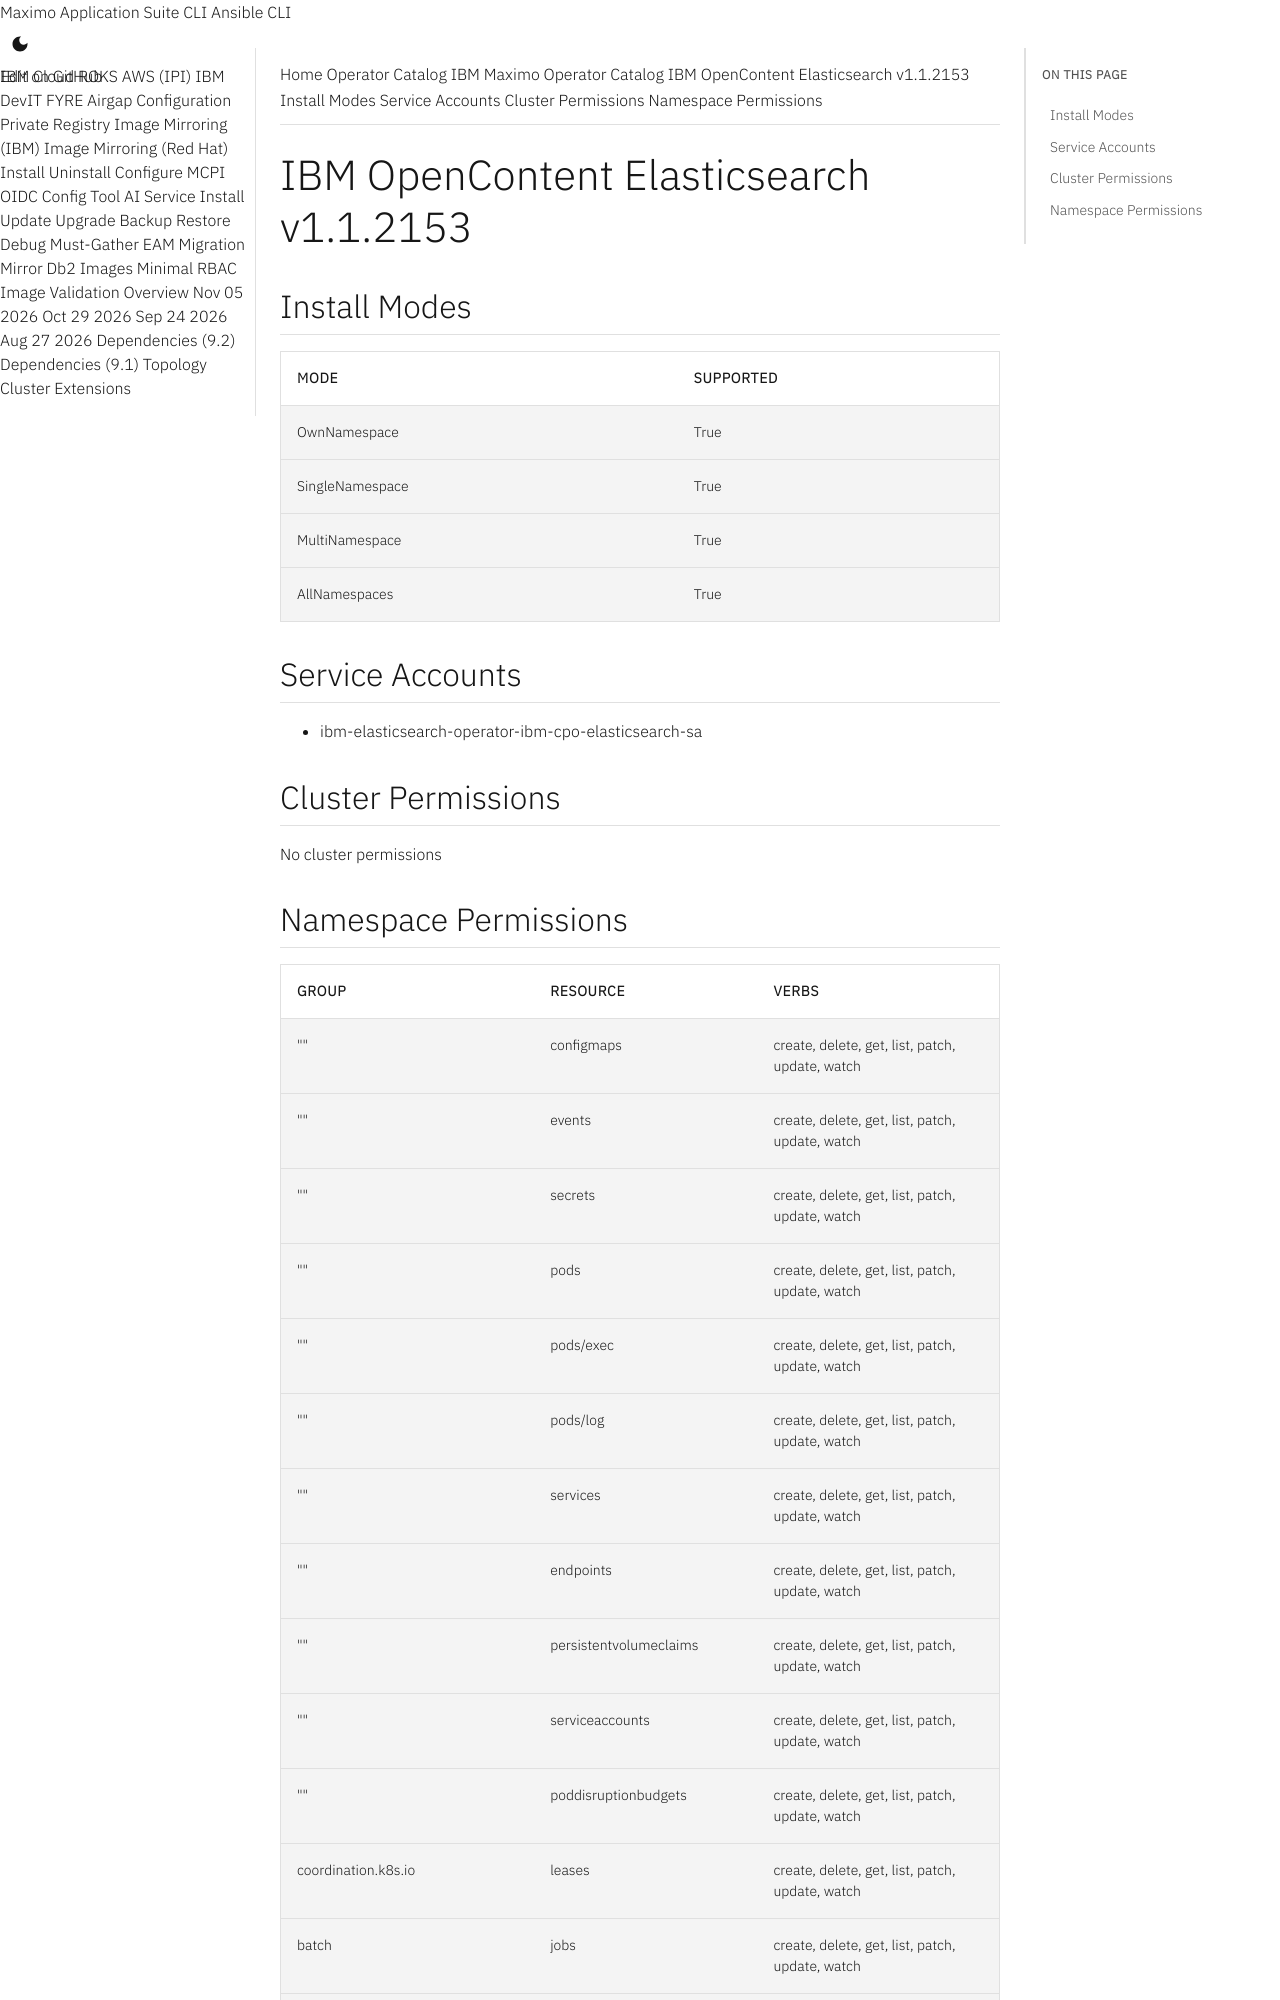

repository: ibm-mas/cli · page: catalogs/packages/ibm-elasticsearch-operator/1.1.2153/index.html · generator: mkdocs

extra_breadcrumb_title_1: Operator Catalog
extra_breadcrumb_title_2: IBM Maximo Operator Catalog
extra_breadcrumb_url_2: ../../../
nav_title: Operator Catalog

IBM OpenContent Elasticsearch v1.1.2153
================================================================================

Install Modes
--------------------------------------------------------------------------------
| Mode                 | Supported |
| :------------------- | :-------- |
| OwnNamespace         | True      |
| SingleNamespace      | True      |
| MultiNamespace       | True      |
| AllNamespaces        | True      |

Service Accounts
--------------------------------------------------------------------------------
- ibm-elasticsearch-operator-ibm-cpo-elasticsearch-sa

Cluster Permissions
--------------------------------------------------------------------------------
No cluster permissions
